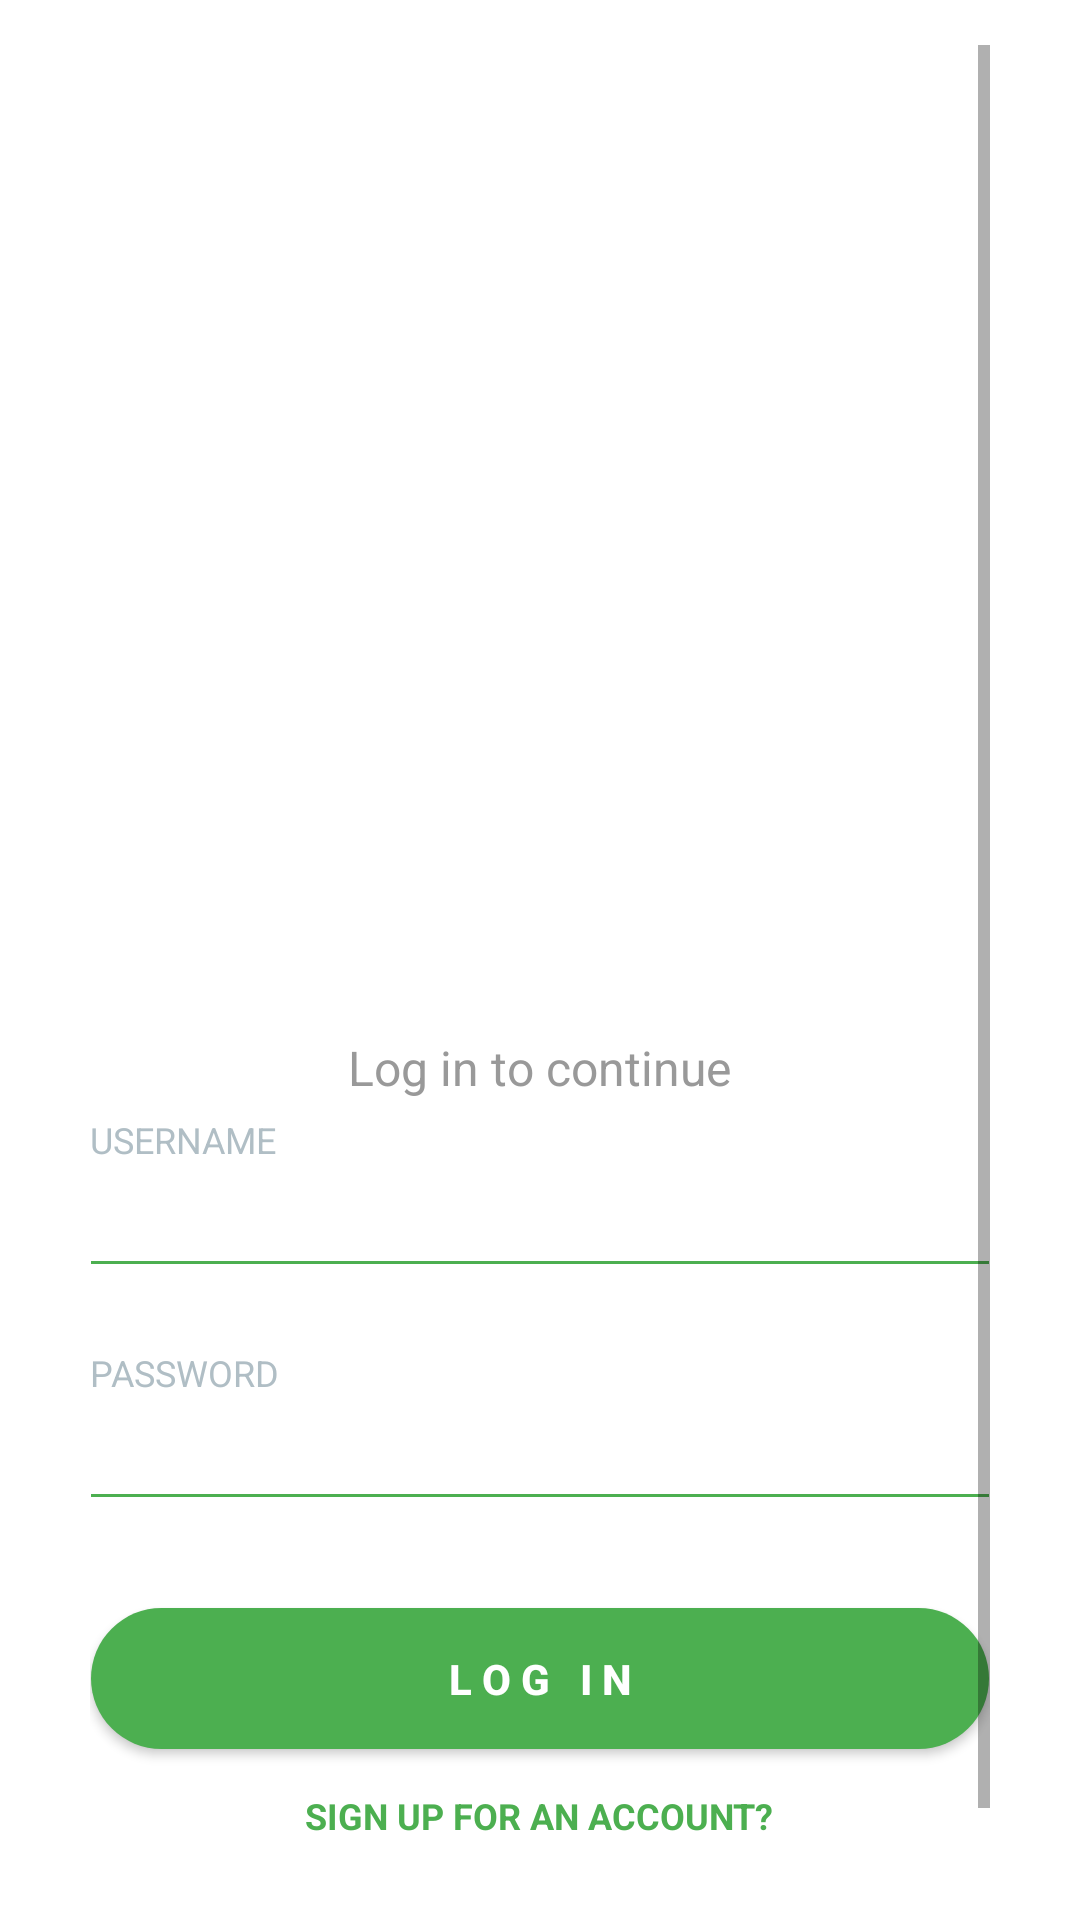

Produce the Android XML layout that renders to this screen, including the resource entries it uses.
<!-- AndroidManifest.xml: application theme AppTheme -->
<!-- res/layout/activity_login_simple_green.xml -->
<?xml version="1.0" encoding="utf-8"?>
<RelativeLayout xmlns:android="http://schemas.android.com/apk/res/android"
    android:layout_width="match_parent"
    android:layout_height="match_parent"
    android:background="@android:color/white"
    android:orientation="vertical">

    <LinearLayout
        android:layout_width="330dp"
        android:layout_height="match_parent"
        android:layout_centerInParent="true"
        android:orientation="vertical"
        android:padding="@dimen/spacing_large">

        <ScrollView
            android:layout_width="match_parent"
            android:layout_height="match_parent">

            <LinearLayout
                android:layout_width="match_parent"
                android:layout_height="wrap_content"
                android:orientation="vertical">
                <View
                    android:layout_width="0dp"
                    android:layout_height="@dimen/spacing_middle" />

                <ImageView
                    android:layout_width="wrap_content"
                    android:layout_height="300dp"
                    android:layout_gravity="center_horizontal"
                    android:src="@drawable/relux_logo"
                    android:tint="@color/green_400" />

                <View
                    android:layout_width="0dp"
                    android:layout_height="@dimen/spacing_large" />

                <TextView
                    android:layout_width="wrap_content"
                    android:layout_height="wrap_content"
                    android:layout_gravity="center_horizontal"
                    android:layout_marginTop="@dimen/spacing_medium"
                    android:text="Welcome to MaterialX"
                    android:textAppearance="@style/Base.TextAppearance.AppCompat.Large"
                    android:textColor="@color/green_400"
                    android:textStyle="bold"
                    android:visibility="gone" />

                <TextView
                    android:layout_width="wrap_content"
                    android:layout_height="wrap_content"
                    android:layout_gravity="center_horizontal"
                    android:layout_marginTop="@dimen/spacing_medium"
                    android:layout_marginBottom="@dimen/spacing_medium"
                    android:text="Log in to continue"
                    android:textAppearance="@style/Base.TextAppearance.AppCompat.Subhead"
                    android:textColor="@color/grey_40" />

                <View
                    android:layout_width="0dp"
                    android:layout_height="0dp"
                    android:layout_weight="1" />

                <TextView
                    android:layout_width="wrap_content"
                    android:layout_height="wrap_content"
                    android:text="USERNAME"
                    android:textAlignment="center"
                    android:textAppearance="@style/Base.TextAppearance.AppCompat.Caption"
                    android:textColor="@color/blue_grey_200" />

                <com.google.android.material.textfield.TextInputEditText
                    android:id="@+id/idusername"
                    android:layout_width="match_parent"
                    android:layout_height="wrap_content"
                    android:layout_marginLeft="-4dp"
                    android:layout_marginRight="-4dp"
                    android:inputType="text"
                    android:maxLength="50"
                    android:maxLines="1"
                    android:singleLine="true"
                    android:textColor="@color/blue_grey_800"
                    android:theme="@style/EditText.Green" />

                <View
                    android:layout_width="0dp"
                    android:layout_height="@dimen/spacing_mlarge" />

                <TextView

                    android:layout_width="wrap_content"
                    android:layout_height="wrap_content"
                    android:text="PASSWORD"
                    android:textAlignment="center"
                    android:textAppearance="@style/Base.TextAppearance.AppCompat.Caption"
                    android:textColor="@color/blue_grey_200" />

                <com.google.android.material.textfield.TextInputEditText
                    android:id="@+id/idpassword"

                    android:layout_width="match_parent"
                    android:layout_height="wrap_content"
                    android:layout_marginLeft="-4dp"
                    android:layout_marginRight="-4dp"
                    android:inputType="textPassword"
                    android:maxLength="50"
                    android:maxLines="1"
                    android:singleLine="true"
                    android:textColor="@color/blue_grey_800"
                    android:theme="@style/EditText.Green" />


                <View
                    android:layout_width="0dp"
                    android:layout_height="@dimen/spacing_mxlarge" />

                <Button
                    android:layout_width="match_parent"
                    android:layout_height="55dp"
                    android:layout_marginLeft="-4dp"
                    android:layout_marginRight="-4dp"
                    android:background="@drawable/btn_rounded_green_300"
                    android:text="L O G   I N"
                    android:textAllCaps="false"
                    android:onClick="signinbtn"
                    android:textColor="@android:color/white"
                    android:textStyle="bold" />

                <View
                    android:layout_width="0dp"
                    android:layout_height="@dimen/spacing_medium" />

                <LinearLayout
                    android:id="@+id/sign_up_for_account"
                    android:layout_width="match_parent"
                    android:layout_height="wrap_content"
                    android:layout_marginTop="@dimen/spacing_medium"
                    android:gravity="center"
                    android:orientation="horizontal">

                    <TextView
                        android:layout_width="wrap_content"
                        android:layout_height="wrap_content"
                        android:text="SIGN UP FOR AN ACCOUNT?"
                        android:onClick="signupbtn"
                        android:textStyle="bold"
                        android:textAppearance="@style/Base.TextAppearance.AppCompat.Caption"
                        android:textColor="@color/green_400" />


                </LinearLayout>

                <View
                    android:layout_width="0dp"
                    android:layout_height="@dimen/spacing_xlarge" />

            </LinearLayout>
        </ScrollView>


    </LinearLayout>

</RelativeLayout>
<!-- resources referenced by this layout -->
<resources>
  <color name="blue_grey_200">#B0BEC5</color>
  <color name="blue_grey_800">#37474F</color>
  <color name="green_400">#4CAF50</color>
  <color name="grey_40">#999999</color>
  <dimen name="spacing_large">15dp</dimen>
  <dimen name="spacing_medium">5dp</dimen>
  <dimen name="spacing_middle">10dp</dimen>
  <dimen name="spacing_mlarge">20dp</dimen>
  <dimen name="spacing_mxlarge">25dp</dimen>
  <dimen name="spacing_xlarge">35dp</dimen>
  <!-- drawable btn_rounded_green_300: vector/xml drawable (drawable, 2231 chars, omitted) -->
  <!-- drawable relux_logo: png bitmap (mipmap-xxhdpi, 163182 bytes) -->
  <style name="EditText.Green" parent="@style/AppTheme">
          <item name="colorControlActivated">@color/green_500</item>
          <item name="colorControlHighlight">@color/green_500</item>
          <item name="colorControlNormal">@color/green_400</item>
      </style>
  <style name="AppTheme" parent="Theme.AppCompat.Light.DarkActionBar">
          
          <item name="colorPrimary">@color/green_400</item>
          <item name="colorPrimaryDark">@color/colorPrimaryDark</item>
          <item name="colorAccent">@color/colorAccent</item>
      </style>
  <color name="green_500">#4CAF50</color>
  <color name="colorPrimaryDark">#4CAF50</color>
  <color name="colorAccent">#4CAF50</color>
</resources>
